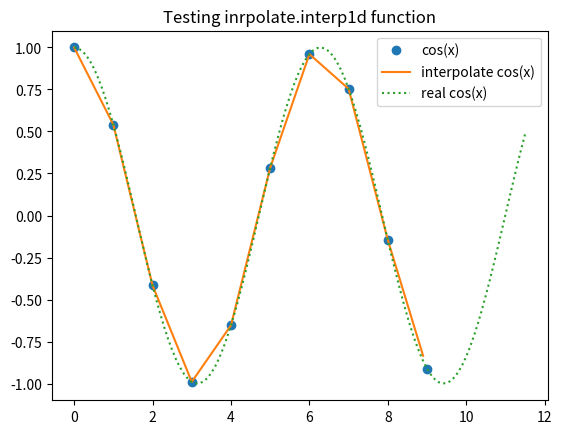

The matplotlib source for this figure:
import matplotlib.pyplot as plt
from scipy import interpolate
import numpy as np
from pylab import *
x = np.arange(0, 10)
y = np.cos(x)


a=np.arange(0,4*np.pi-1,0.1)
b=np.cos(a)



f = interpolate.interp1d(x, y)



xnew = np.arange(0, 9, 0.1)
ynew = f(xnew)

plt.plot(x, y, 'o', xnew, ynew, '-',a,b,':' )
plt.legend(['cos(x)','interpolate cos(x)','real cos(x)'])
plt.title("Testing inrpolate.interp1d function")
plt.show()
